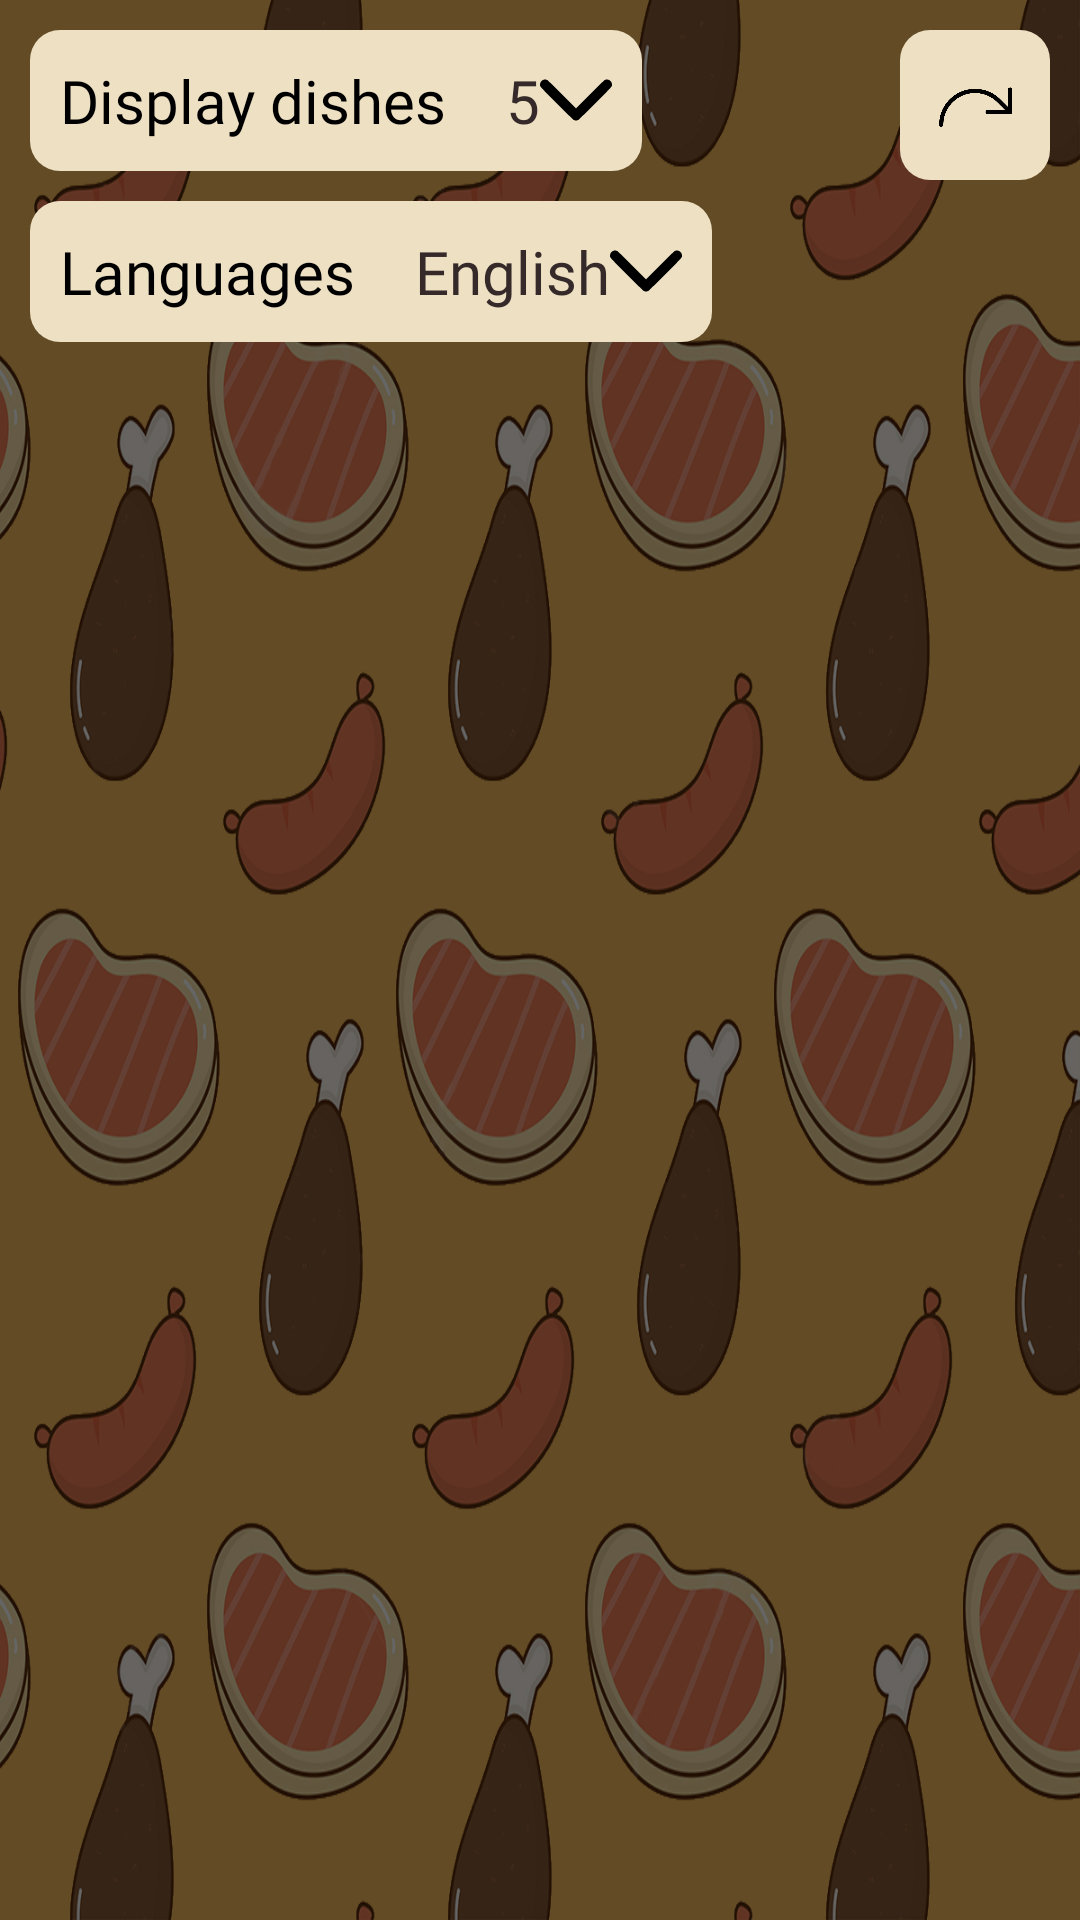

The Android layout XML behind this screen, and the referenced resources:
<!-- AndroidManifest.xml: application theme Theme.PlatePal -->
<!-- res/layout/fragment_settings.xml -->
<?xml version="1.0" encoding="utf-8"?>
<androidx.constraintlayout.widget.ConstraintLayout xmlns:android="http://schemas.android.com/apk/res/android"
    android:layout_width="match_parent"
    android:layout_height="match_parent"
    xmlns:app="http://schemas.android.com/apk/res-auto"
    xmlns:tools="http://schemas.android.com/tools"
    android:background="@drawable/background_two">

    <View
        android:id="@+id/dark_filter"
        android:layout_width="match_parent"
        android:layout_height="match_parent"
        android:background="#99000000"
        tools:layout_editor_absoluteX="1dp"
        tools:layout_editor_absoluteY="0dp" />

    <ImageView
        android:id="@+id/imageViewSettingsBack"
        android:layout_width="50dp"
        android:layout_height="50dp"
        android:layout_margin="10dp"
        android:background="@drawable/bg_set"
        android:padding="10dp"
        android:src="@drawable/arrow_back"
        app:layout_constraintEnd_toEndOf="parent"
        app:layout_constraintTop_toTopOf="parent" />

    <LinearLayout
        android:id="@+id/linearLayout"
        android:layout_width="wrap_content"
        android:layout_height="wrap_content"
        android:background="@drawable/bg_set"
        android:orientation="horizontal"
        app:layout_constraintStart_toStartOf="parent"
        android:layout_margin="10dp"
        app:layout_constraintTop_toTopOf="parent">

        <TextView
            android:layout_width="wrap_content"
            android:layout_height="wrap_content"
            android:fontFamily="@font/pacifico_regular"
            android:padding="10dp"
            android:text="@string/settings_count"
            android:textColor="@color/black"
            android:textSize="20sp" />

        <TextView
            android:id="@+id/textViewCount"
            android:layout_width="wrap_content"
            android:layout_height="wrap_content"
            android:drawableEnd="@drawable/drop_down_arrow"
            android:fontFamily="@font/pacifico_regular"
            android:padding="10dp"
            android:text="5"
            android:textColor="@color/brown"
            android:textSize="20sp" />
    </LinearLayout>

    <LinearLayout
        android:layout_width="wrap_content"
        android:layout_height="wrap_content"
        android:background="@drawable/bg_set"
        android:orientation="horizontal"
        android:layout_margin="10dp"
        app:layout_constraintStart_toStartOf="parent"
        app:layout_constraintTop_toBottomOf="@+id/linearLayout">

        <TextView
            android:layout_width="wrap_content"
            android:layout_height="wrap_content"
            android:fontFamily="@font/pacifico_regular"
            android:padding="10dp"
            android:text="@string/settings_languages"
            android:textColor="@color/black"
            android:textSize="20sp" />

        <TextView
            android:id="@+id/textViewLanguage"
            android:layout_width="wrap_content"
            android:layout_height="wrap_content"
            android:drawableEnd="@drawable/drop_down_arrow"
            android:fontFamily="@font/pacifico_regular"
            android:padding="10dp"
            android:text="English"
            android:textColor="@color/brown"
            android:textSize="20sp" />
    </LinearLayout>



</androidx.constraintlayout.widget.ConstraintLayout>
<!-- resources referenced by this layout -->
<resources>
  <color name="black">#FF000000</color>
  <color name="brown">#352a29</color>
  <!-- drawable arrow_back: png bitmap (drawable, 4947 bytes) -->
  <!-- drawable background_two: png bitmap (drawable, 639472 bytes) -->
  <!-- drawable bg_set (drawable) -->
  <?xml version="1.0" encoding="utf-8"?>
  <shape xmlns:android="http://schemas.android.com/apk/res/android"
      android:shape="rectangle">
      <solid android:color="@color/cream_white"/>
      <corners android:radius="@dimen/dp10" />
  </shape>
  <!-- drawable drop_down_arrow (drawable) -->
  <vector xmlns:android="http://schemas.android.com/apk/res/android"
      android:width="24dp"
      android:height="24dp"
      android:viewportWidth="512"
      android:viewportHeight="512">
    <path
        android:pathData="M27.7,111.1c-10.3,2.4 -19.7,10.3 -24.4,20.4 -2.3,5.1 -2.8,7.3 -2.7,14.5 0,16 -9.6,5.2 119.2,134.2 77.7,77.8 116,115.5 119.1,117.2 7.3,3.9 15.8,5.3 23.4,3.7 3.4,-0.7 8.3,-2.4 10.8,-3.7 3.1,-1.7 41.4,-39.4 119.1,-117.2 128.8,-129 119.2,-118.2 119.2,-134.2 0,-7.2 -0.4,-9.4 -2.8,-14.7 -8.4,-18.4 -30.8,-26.2 -49.1,-17.1 -2.6,1.3 -38.8,36.8 -103.7,101.6l-99.8,99.7 -99.8,-99.7c-65.2,-65.1 -101.1,-100.3 -103.7,-101.6 -7.6,-3.7 -17,-4.9 -24.8,-3.1z"
        android:fillColor="#000000"
        android:strokeColor="#00000000"/>
  </vector>
  <string name="settings_count">Display dishes</string>
  <string name="settings_languages">Languages</string>
  <style name="Theme.PlatePal" parent="Theme.MaterialComponents.DayNight.NoActionBar">
          
          <item name="colorPrimary">@color/purple_500</item>
          <item name="colorPrimaryVariant">@color/purple_700</item>
          <item name="colorOnPrimary">@color/white</item>
          
          <item name="colorSecondary">@color/teal_200</item>
          <item name="colorSecondaryVariant">@color/teal_700</item>
          <item name="colorOnSecondary">@color/black</item>
          
          <item name="android:statusBarColor">@color/orange</item>
          
      </style>
  <color name="cream_white">#ede0c3</color>
  <dimen name="dp10">10dp</dimen>
  <color name="purple_500">#FF6200EE</color>
  <color name="purple_700">#FF3700B3</color>
  <color name="white">#FFFFFFFF</color>
  <color name="teal_200">#FF03DAC5</color>
  <color name="teal_700">#FF018786</color>
  <color name="orange">#bd733b</color>
</resources>
